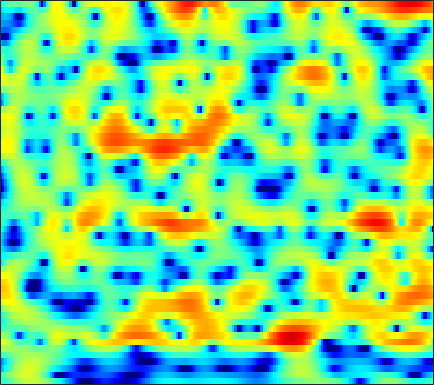

Source data for this figure (header and first rows):
-3.0728, -2.9047, -2.5216, -1.9869, -1.5262, -0.87568, -0.22637, 0.23582, 0.79595, 1.2781, 1.6716, 1.9058, 2.1356, 2.2697, 2.3062, 2.2729, 2.1425, 1.9802, 1.6821, 1.2918, 0.80917, 0.38781, -0.24892, -0.96449
-2.08, -1.545, -0.8461, -0.165, 0.3279, 0.9529, 1.526, 1.914, 2.363, 2.721, 2.975, 3.093, 3.145, 3.064, 2.912, 2.574, 2.073, 1.579, 0.7457, -0.3112, -1.631, -2.826, -4.76, -7.213
-7.546, -6.18, -4.485, -2.975, -1.968, -0.7855, 0.2238, 0.8745, 1.606, 2.187, 2.623, 2.857, 3.045, 3.092, 3.035, 2.834, 2.491, 2.144, 1.562, 0.8467, 0.01316, -0.6786, -1.664, -2.681
-9.004, -7.548, -5.7, -4.05, -2.96, -1.703, -0.6559, 0.005424, 0.7362, 1.314, 1.754, 2.004, 2.239, 2.368, 2.4, 2.356, 2.218, 2.057, 1.77, 1.404, 0.9728, 0.6152, 0.1047, -0.4299
-2.613, -2.219, -1.689, -1.174, -0.8017, -0.3439, 0.06852, 0.3459, 0.664, 0.9206, 1.112, 1.215, 1.3, 1.329, 1.316, 1.26, 1.162, 1.064, 0.9099, 0.7268, 0.5181, 0.3472, 0.09458, -0.181
0.936, 1.044, 1.136, 1.15, 1.115, 1.02, 0.8961, 0.7995, 0.6758, 0.5581, 0.4353, 0.3259, 0.1433, -0.08648, -0.2869, -0.5665, -0.8047, -0.918, -0.945, -0.8251, -0.5895, -0.3838, -0.1379, 0.01322
3.307, 3.165, 2.825, 2.29, 1.754, 0.8442, -0.2473, -1.076, -1.96, -2.325, -2.195, -1.98, -1.801, -1.972, -2.442, -3.665, -5.77, -8.039, -10.67, -8.476, -4.622, -2.362, -0.1888, 1.227
0.9184, 0.9546, 0.6872, 0.02716, -0.7607, -2.368, -4.889, -7.602, -11.87, -11.3, -7.525, -5.381, -3.471, -2.381, -1.997, -1.998, -2.468, -2.903, -3.042, -2.314, -1.046, -0.04785, 1.152, 2.134
-3.177, -2.498, -1.897, -1.65, -1.637, -1.725, -1.814, -1.863, -1.887, -1.816, -1.569, -1.263, -0.7848, -0.3694, -0.1471, 0.05171, 0.1949, 0.3119, 0.4894, 0.6906, 0.9033, 1.063, 1.275, 1.469
-4.784, -3.761, -2.557, -1.612, -1.063, -0.4756, -0.009655, 0.266, 0.5497, 0.7646, 0.967, 1.11, 1.251, 1.308, 1.31, 1.289, 1.272, 1.24, 1.129, 0.9322, 0.7067, 0.5492, 0.353, 0.1234
-4.103, -2.883, -1.55, -0.4105, 0.3224, 1.09, 1.603, 1.858, 2.104, 2.288, 2.383, 2.37, 2.254, 2.067, 1.908, 1.664, 1.355, 1.065, 0.5973, 0.06704, -0.4939, -0.9457, -1.612, -2.348
-0.9324, 0.07226, 1.133, 1.914, 2.366, 2.8, 3.038, 3.11, 3.099, 2.955, 2.677, 2.397, 1.984, 1.569, 1.24, 0.7198, 0.08949, -0.4267, -1.111, -1.841, -2.764, -3.642, -5.028, -6.529
3.096, 3.493, 3.966, 4.241, 4.271, 4.122, 3.841, 3.545, 2.961, 2.167, 1.258, 0.5792, -0.2999, -1.177, -1.813, -2.532, -3.079, -3.413, -3.898, -4.58, -5.527, -6.423, -7.998, -10.31
5.696, 5.774, 5.711, 5.487, 5.176, 4.54, 3.643, 2.767, 1.32, -0.4007, -2.373, -4.064, -6.586, -9.092, -10.42, -10.89, -10.08, -9.3, -8.494, -8.01, -7.534, -7.255, -7.329, -8.042
6.452, 6.402, 6.069, 5.517, 4.995, 4.057, 2.705, 1.443, -0.4971, -2.91, -6.194, -9.294, -14.19, -20.68, -27.62, -25.29, -20.11, -17.41, -14.28, -11.42, -9.061, -7.805, -6.635, -5.668
5.948, 5.812, 5.519, 4.993, 4.433, 3.497, 2.339, 1.273, -0.5366, -2.74, -5.205, -7.343, -10.9, -14.91, -17.76, -23.28, -23.48, -18.75, -14.79, -11.24, -8.431, -6.985, -5.441, -3.977
4.125, 4.06, 4.003, 3.815, 3.521, 3.009, 2.358, 1.671, 0.5372, -0.6629, -2.086, -3.335, -4.877, -6.285, -7.399, -8.33, -8.552, -8.596, -8.078, -6.95, -5.912, -5.098, -3.784, -2.586
0.2752, 0.8201, 1.435, 1.945, 2.197, 2.303, 2.159, 1.941, 1.563, 0.9628, 0.1752, -0.409, -1.226, -2.289, -3.085, -3.931, -4.934, -5.779, -6.455, -6.681, -6.532, -5.824, -4.16, -2.473
-5.553, -3.321, -1.481, -0.3447, 0.2959, 0.8468, 1.113, 1.266, 1.312, 1.128, 0.9071, 0.6577, 0.05666, -0.6234, -1.249, -2.545, -4.197, -5.774, -9.357, -16.63, -25.84, -12.93, -6.56, -3.065
-4.692, -4.337, -3.729, -3.275, -3.092, -2.825, -2.448, -2.19, -1.902, -1.497, -1.135, -1.03, -0.9631, -0.9415, -1.138, -1.619, -2.119, -2.677, -3.493, -3.82, -3.733, -3.095, -1.633, -0.1941
-5.082, -5.834, -6.912, -7.968, -8.833, -9.658, -9.592, -9.039, -7.78, -6.196, -4.883, -4.04, -2.969, -2.254, -1.841, -1.286, -0.9777, -0.7832, -0.4135, -0.1182, 0.3142, 0.763, 1.313, 1.982
-6.069, -7.292, -9.607, -12.5, -15.45, -23.27, -29.24, -19.85, -13.79, -10.08, -7.681, -6.114, -4.367, -3.118, -2.27, -1.254, -0.5178, 0.01393, 0.6892, 1.201, 1.758, 2.144, 2.534, 2.945
-5.372, -6.502, -8.416, -10.38, -11.68, -13.15, -13.31, -12.8, -11.13, -9.107, -7.236, -5.751, -4.211, -2.878, -1.927, -0.9902, -0.08445, 0.5728, 1.263, 1.976, 2.6, 2.928, 3.365, 3.601
-3.432, -4.518, -6.19, -8.862, -11.09, -14.65, -17.04, -14.83, -10.59, -7.83, -5.463, -4.124, -2.936, -1.957, -1.469, -0.9775, -0.3466, 0.1796, 1.05, 2.117, 3.056, 3.68, 4.325, 4.602
-1.961, -2.492, -3.463, -5.134, -6.526, -8.595, -9.2, -8.429, -6.142, -4.338, -2.814, -2.206, -1.963, -2.241, -3.223, -4.998, -7.238, -7.506, -4.36, -0.9322, 1.461, 2.926, 4.147, 4.825
-2.627, -2.443, -2.377, -2.354, -2.51, -2.435, -2.397, -2.121, -1.709, -1.325, -1.007, -1.048, -1.26, -2.121, -3.053, -4.87, -6.669, -6.761, -4.71, -1.988, 0.1532, 1.416, 2.517, 3.202
-3.866, -3.309, -2.719, -2.155, -1.765, -1.302, -0.8517, -0.5282, -0.1871, 0.1576, 0.3055, 0.3967, 0.3391, 0.167, 0.01571, -0.268, -0.2858, -0.2607, 0.1412, 0.5788, 1.171, 1.479, 1.771, 1.877
-5.851, -5.167, -4.097, -3.156, -2.381, -1.52, -0.6761, -0.1601, 0.4475, 0.9379, 1.293, 1.504, 1.64, 1.749, 1.738, 1.761, 1.715, 1.726, 1.728, 1.734, 1.695, 1.605, 1.416, 1.01
-10.21, -8.852, -6.877, -5.056, -3.807, -2.318, -1.055, -0.269, 0.6335, 1.287, 1.811, 2.058, 2.279, 2.371, 2.346, 2.299, 2.114, 2.018, 1.787, 1.631, 1.388, 1.236, 0.9636, 0.5553
-17.62, -13.37, -9.646, -6.545, -4.747, -2.716, -1.098, -0.1169, 0.96, 1.707, 2.243, 2.451, 2.588, 2.458, 2.282, 1.861, 1.371, 0.9405, 0.4126, 0.01513, -0.182, -0.1701, -0.08779, 0.07432
-14.22, -11.73, -8.448, -5.674, -3.868, -1.833, -0.2232, 0.7759, 1.755, 2.481, 2.841, 2.962, 2.822, 2.408, 1.875, 0.8439, -0.5228, -1.853, -3.714, -5.428, -5.526, -4.667, -2.946, -1.325
-11.39, -8.906, -6.307, -3.928, -2.48, -0.7754, 0.541, 1.361, 2.13, 2.646, 2.841, 2.82, 2.501, 1.905, 1.193, -0.07524, -1.967, -3.831, -7.56, -13.03, -13.51, -9.345, -5.024, -2.339
-7.846, -6.176, -4.142, -2.46, -1.377, -0.2047, 0.7122, 1.212, 1.681, 1.887, 1.919, 1.775, 1.453, 0.8977, 0.4027, -0.4418, -1.374, -2.151, -3.049, -3.685, -3.576, -3.241, -2.213, -1.202
-3.428, -2.489, -1.271, -0.3437, 0.2934, 0.8586, 1.259, 1.339, 1.364, 1.136, 0.8462, 0.5253, 0.1154, -0.3631, -0.6885, -1.162, -1.569, -1.888, -2.159, -2.307, -2.219, -2, -1.486, -0.8065
0.669, 1.278, 1.868, 2.335, 2.489, 2.525, 2.248, 1.908, 1.15, 0.251, -0.8729, -1.588, -2.474, -2.842, -3.05, -3.056, -3.256, -3.356, -3.75, -3.985, -4.203, -3.893, -3.27, -2.105
3.476, 3.874, 4.25, 4.405, 4.302, 3.925, 3.136, 2.305, 0.6712, -1.636, -4.803, -8.011, -11.65, -10.43, -8.297, -6.365, -5.596, -5.693, -6.681, -9.034, -12.5, -14.21, -10.26, -5.878
3.493, 3.992, 4.455, 4.566, 4.498, 4.041, 3.265, 2.346, 0.7864, -1.359, -4.142, -6.381, -8.799, -8.442, -7.331, -6.036, -5.317, -5.439, -6.001, -7.365, -8.824, -8.881, -7.418, -4.844
1.82, 2.607, 3.261, 3.576, 3.599, 3.341, 2.789, 2.201, 1.195, 0.08798, -1.101, -1.914, -2.711, -3.295, -3.375, -3.511, -3.529, -3.522, -3.679, -3.657, -3.653, -3.454, -2.951, -2.386
1.418, 2.12, 2.779, 3.124, 3.132, 2.958, 2.482, 2.005, 1.198, 0.226, -0.6847, -1.393, -2.111, -2.606, -2.843, -2.918, -2.935, -2.826, -2.744, -2.657, -2.527, -2.504, -2.292, -2.043
2.703, 3.092, 3.501, 3.666, 3.596, 3.33, 2.756, 2.134, 1.064, -0.3784, -1.985, -3.24, -4.73, -5.261, -5.214, -4.396, -3.625, -3.128, -2.687, -2.647, -2.762, -3.07, -3.512, -3.724
3.461, 3.731, 3.987, 4.113, 4.132, 3.871, 3.324, 2.652, 1.316, -0.5771, -3.529, -6.721, -14.65, -21.22, -11.73, -6.547, -3.978, -2.959, -2.191, -2.261, -3.016, -4.009, -6.618, -10.87
0.3682, 0.8082, 1.493, 2.177, 2.575, 2.82, 2.737, 2.453, 1.713, 0.6086, -0.7749, -1.998, -3.375, -3.82, -3.586, -2.767, -1.83, -1.398, -1.136, -1.199, -1.784, -2.586, -3.828, -5.227
-9.756, -6.935, -3.587, -1.367, -0.2479, 0.8044, 1.356, 1.514, 1.496, 1.194, 0.7532, 0.4346, -0.01223, -0.3189, -0.4106, -0.4804, -0.4682, -0.4203, -0.4633, -0.5499, -0.6993, -0.8926, -1.059, -1.089
-7.65, -5.913, -3.553, -1.68, -0.6236, 0.3878, 1.032, 1.303, 1.454, 1.418, 1.204, 0.9925, 0.6871, 0.3167, 0.08323, -0.1685, -0.4129, -0.5097, -0.5691, -0.6472, -0.651, -0.5694, -0.5616, -0.4582
-0.1844, -0.05481, 0.3316, 0.8421, 1.193, 1.573, 1.846, 1.954, 1.932, 1.777, 1.469, 1.091, 0.507, -0.1494, -0.7053, -1.339, -1.769, -1.981, -1.975, -1.783, -1.552, -1.366, -1.177, -1.093
3.339, 3.111, 2.903, 2.762, 2.717, 2.715, 2.72, 2.711, 2.615, 2.324, 1.816, 1.26, 0.1469, -1.337, -2.689, -4.856, -6.534, -6.782, -5.809, -4.224, -3.025, -2.528, -2.091, -2.147
4.755, 4.106, 3.237, 2.49, 2.154, 2.077, 2.309, 2.574, 2.905, 2.992, 2.707, 2.244, 1.164, -0.6652, -2.704, -6.689, -13.03, -13.88, -8.016, -4.453, -2.491, -1.77, -1.588, -2.153
3.367, 1.912, -0.6966, -3.906, -5.883, -5.187, -2.24, -0.3907, 1.395, 2.536, 3.089, 3.129, 2.852, 2.214, 1.489, 0.4984, -0.2394, -0.4328, -0.2888, 0.1115, 0.4827, 0.6296, 0.3475, -0.3891
0.4804, -0.8993, -3.433, -6.607, -8.461, -7.599, -4.516, -2.587, -0.5483, 0.8909, 1.802, 2.163, 2.399, 2.416, 2.283, 1.998, 1.699, 1.542, 1.322, 1.125, 0.9469, 0.8319, 0.5499, 0.1766
-1.01, -1.624, -2.373, -2.883, -3.005, -2.722, -2.02, -1.329, -0.3943, 0.4488, 1.13, 1.506, 1.774, 1.843, 1.839, 1.626, 1.264, 0.9444, 0.5287, 0.1163, -0.2515, -0.4526, -0.47, -0.3791
-2.655, -3.09, -3.284, -3.105, -2.805, -2.177, -1.395, -0.7209, 0.08222, 0.7699, 1.342, 1.691, 1.951, 1.956, 1.799, 1.412, 0.7646, 0.05743, -1.072, -2.302, -3.324, -3.691, -3.305, -2.206
-7.263, -8.386, -8.642, -7.33, -5.88, -4.044, -2.469, -1.467, -0.3142, 0.6098, 1.294, 1.666, 2.005, 2.098, 1.92, 1.436, 0.5615, -0.3977, -2.412, -5.727, -12.05, -24.26, -11.54, -4.998
-13.4, -18.77, -20.65, -13.35, -9.977, -7.107, -5.103, -3.956, -2.662, -1.584, -0.7235, -0.2313, 0.298, 0.6568, 0.8023, 0.7022, 0.2941, -0.2183, -1.159, -2.316, -3.329, -3.595, -2.831, -1.231
-9.172, -9.736, -10.05, -9.688, -9.191, -8.345, -7.513, -6.982, -6.225, -5.337, -4.273, -3.476, -2.506, -1.683, -1.126, -0.6032, -0.2844, -0.1977, -0.1143, -0.02994, 0.137, 0.3891, 0.8528, 1.504
-7.737, -7.86, -8.092, -8.411, -8.776, -9.425, -10.39, -11.2, -11.95, -11.25, -9.15, -7.279, -5.172, -3.532, -2.612, -1.569, -0.7767, -0.2915, 0.2235, 0.6815, 1.146, 1.534, 2.081, 2.64
-7.193, -6.937, -6.761, -6.984, -7.415, -8.701, -11, -13.99, -20.84, -18.89, -11.86, -8.529, -5.608, -3.655, -2.666, -1.674, -0.9853, -0.5381, -0.06219, 0.4368, 1.048, 1.556, 2.312, 3.017
-5.855, -5.013, -4.32, -4.024, -4.043, -4.372, -4.921, -5.368, -5.68, -5.375, -4.449, -3.603, -2.514, -1.694, -1.269, -1.168, -1.461, -1.911, -2.428, -2.358, -1.363, -0.2573, 1.346, 2.724
-4.538, -3.493, -2.428, -1.684, -1.386, -1.119, -1.064, -0.9955, -0.9949, -0.8953, -0.7236, -0.5913, -0.3635, -0.2561, -0.3463, -0.9579, -2.375, -4.347, -9.339, -33.69, -9.13, -4.058, -0.1922, 2.135
